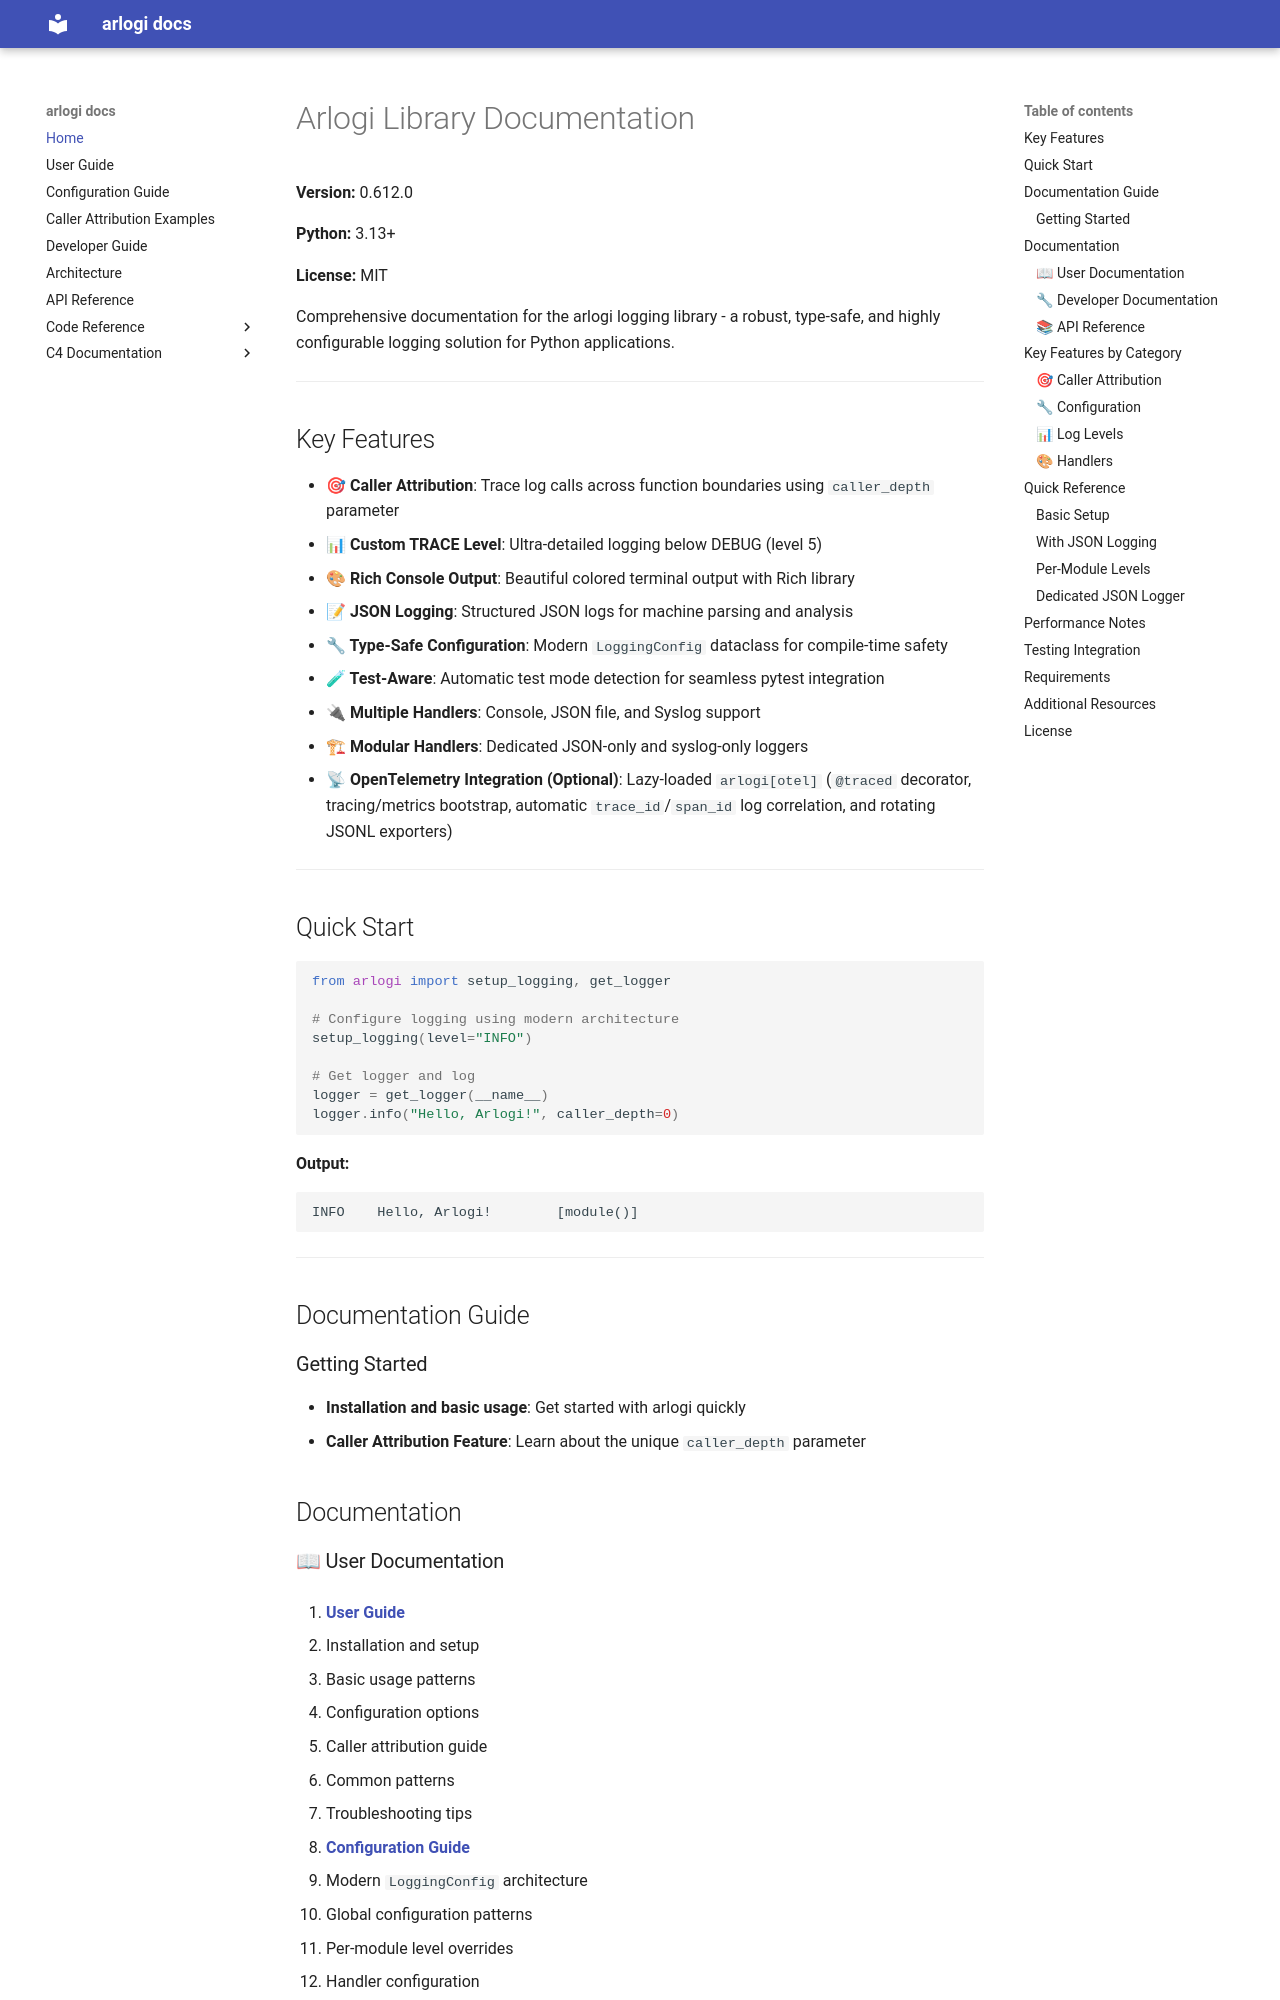

repository: antragh/arlogi · page: index.html · generator: mkdocs

# Arlogi Library Documentation

**Version:** 0.612.0

**Python:** 3.13+

**License:** MIT

Comprehensive documentation for the arlogi logging library - a robust, type-safe, and highly configurable logging solution for Python applications.

---

## Key Features

- **🎯 Caller Attribution**: Trace log calls across function boundaries using `caller_depth` parameter
- **📊 Custom TRACE Level**: Ultra-detailed logging below DEBUG (level 5)
- **🎨 Rich Console Output**: Beautiful colored terminal output with Rich library
- **📝 JSON Logging**: Structured JSON logs for machine parsing and analysis
- **🔧 Type-Safe Configuration**: Modern `LoggingConfig` dataclass for compile-time safety
- **🧪 Test-Aware**: Automatic test mode detection for seamless pytest integration
- **🔌 Multiple Handlers**: Console, JSON file, and Syslog support
- **🏗 Modular Handlers**: Dedicated JSON-only and syslog-only loggers
- **📡 OpenTelemetry Integration (Optional)**: Lazy-loaded `arlogi[otel]` (`@traced` decorator, tracing/metrics bootstrap, automatic `trace_id`/`span_id` log correlation, and rotating JSONL exporters)

---

## Quick Start

```python
from arlogi import setup_logging, get_logger

# Configure logging using modern architecture
setup_logging(level="INFO")

# Get logger and log
logger = get_logger(__name__)
logger.info("Hello, Arlogi!", caller_depth=0)
```

**Output:**

```text
INFO    Hello, Arlogi!        [module()]
```

---

## Documentation Guide

### Getting Started

- **Installation and basic usage**: Get started with arlogi quickly
- **Caller Attribution Feature**: Learn about the unique `caller_depth` parameter

## Documentation
